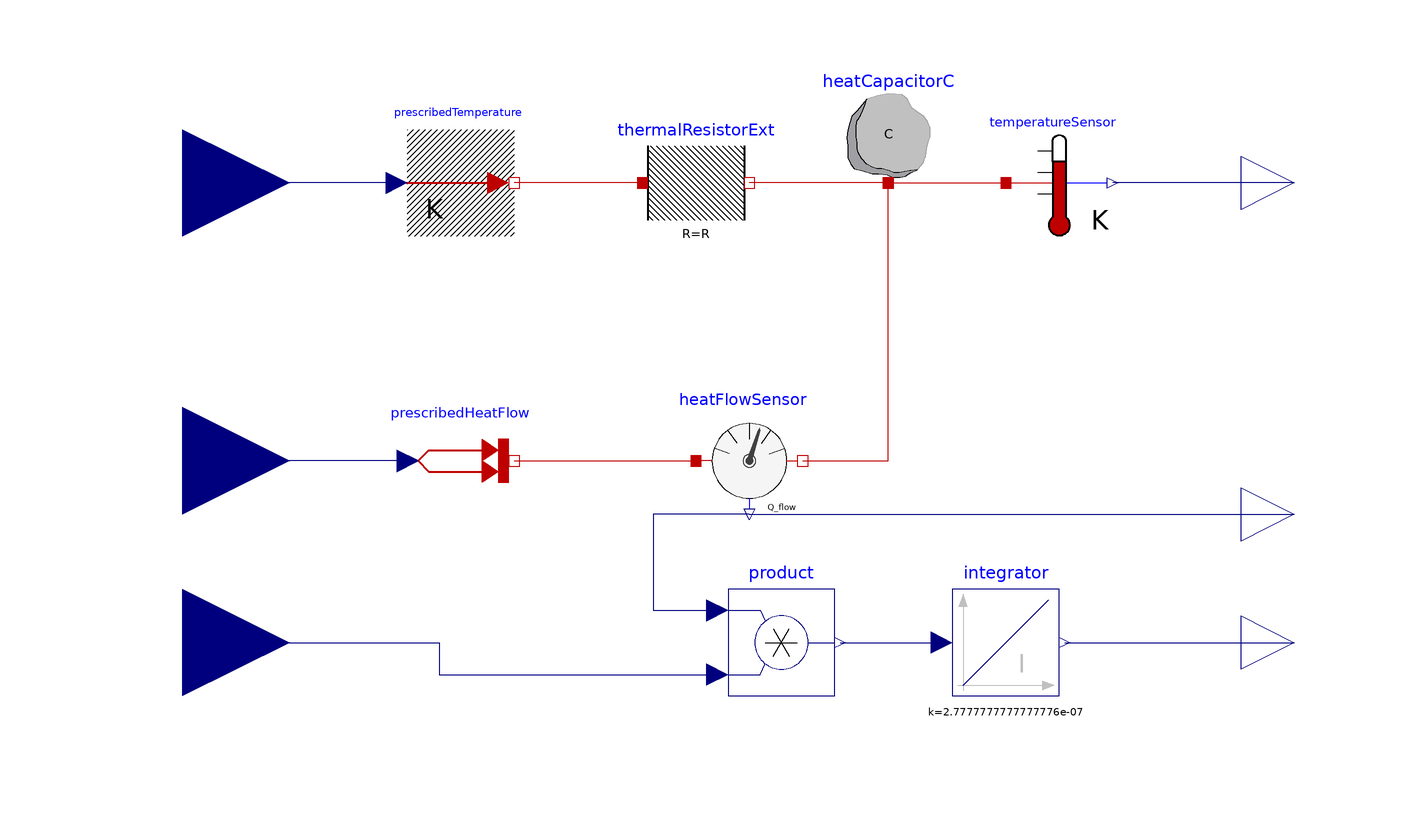

Above is the diagram view of the following Modelica model: its components placed by their Placement annotations and its connect equations drawn as lines.

model R1C1
  Modelica.Thermal.HeatTransfer.Components.HeatCapacitor heatCapacitorC(C=C, T(
        fixed=true, start=293.15))
    annotation (Placement(transformation(extent={{20,12},{40,32}})));
  Modelica.Thermal.HeatTransfer.Components.ThermalResistor thermalResistorExt(R=R)
    annotation (Placement(transformation(extent={{-16,2},{4,22}})));
  Modelica.Thermal.HeatTransfer.Sources.PrescribedTemperature
    prescribedTemperature
    annotation (Placement(transformation(extent={{-60,2},{-40,22}})));
  Modelica.Blocks.Interfaces.RealInput Tamb
    annotation (Placement(transformation(extent={{-122,-8},{-82,32}})));
  Modelica.Thermal.HeatTransfer.Sources.PrescribedHeatFlow prescribedHeatFlow
    annotation (Placement(transformation(extent={{-60,-50},{-40,-30}})));
  Modelica.Blocks.Interfaces.RealInput qin
    annotation (Placement(transformation(extent={{-122,-60},{-82,-20}})));
  parameter Modelica.SIunits.HeatCapacity C=1e6
    "Heat capacity of element (= cp*m)";
  parameter Modelica.SIunits.ThermalResistance R=0.01
    "Constant thermal resistance of material";
  Modelica.Blocks.Interfaces.RealOutput T
    annotation (Placement(transformation(extent={{96,2},{116,22}})));
  Modelica.Thermal.HeatTransfer.Sensors.TemperatureSensor temperatureSensor
    annotation (Placement(transformation(extent={{52,2},{72,22}})));
  Modelica.Thermal.HeatTransfer.Sensors.HeatFlowSensor heatFlowSensor
    annotation (Placement(transformation(extent={{-6,-50},{14,-30}})));
  Modelica.Blocks.Interfaces.RealOutput q
    annotation (Placement(transformation(extent={{96,-60},{116,-40}})));
  Modelica.Blocks.Interfaces.RealInput price
    "\"Price per kWh of energy per hour\""
    annotation (Placement(transformation(extent={{-122,-94},{-82,-54}})));
  Modelica.Blocks.Math.Product product
    annotation (Placement(transformation(extent={{0,-84},{20,-64}})));
  Modelica.Blocks.Continuous.Integrator integrator(k=1/3600/1000)
    annotation (Placement(transformation(extent={{42,-84},{62,-64}})));
  Modelica.Blocks.Interfaces.RealOutput p
    annotation (Placement(transformation(extent={{96,-84},{116,-64}})));
equation
  connect(heatCapacitorC.port, thermalResistorExt.port_b)
    annotation (Line(points={{30,12},{4,12}},
                                            color={191,0,0}));
  connect(thermalResistorExt.port_a, prescribedTemperature.port)
    annotation (Line(points={{-16,12},{-40,12}},
                                               color={191,0,0}));
  connect(prescribedTemperature.T, Tamb)
    annotation (Line(points={{-62,12},{-102,12}},
                                                color={0,0,127}));
  connect(prescribedHeatFlow.Q_flow, qin)
    annotation (Line(points={{-60,-40},{-102,-40}}, color={0,0,127}));
  connect(heatCapacitorC.port, temperatureSensor.port)
    annotation (Line(points={{30,12},{52,12}},
                                             color={191,0,0}));
  connect(T, temperatureSensor.T)
    annotation (Line(points={{106,12},{72,12}},
                                              color={0,0,127}));
  connect(prescribedHeatFlow.port, heatFlowSensor.port_a)
    annotation (Line(points={{-40,-40},{-6,-40}}, color={191,0,0}));
  connect(heatFlowSensor.port_b, heatCapacitorC.port)
    annotation (Line(points={{14,-40},{30,-40},{30,12}},color={191,0,0}));
  connect(heatFlowSensor.Q_flow, q)
    annotation (Line(points={{4,-50},{106,-50}},         color={0,0,127}));
  connect(heatFlowSensor.Q_flow, product.u1) annotation (Line(points={{4,-50},{
          -14,-50},{-14,-68},{-2,-68}}, color={0,0,127}));
  connect(price, product.u2) annotation (Line(points={{-102,-74},{-54,-74},{-54,
          -80},{-2,-80}}, color={0,0,127}));
  connect(product.y, integrator.u)
    annotation (Line(points={{21,-74},{40,-74}}, color={0,0,127}));
  connect(integrator.y, p)
    annotation (Line(points={{63,-74},{106,-74}}, color={0,0,127}));
  annotation (
    Icon(coordinateSystem(preserveAspectRatio=false)),
    Diagram(coordinateSystem(preserveAspectRatio=false)));
end R1C1;